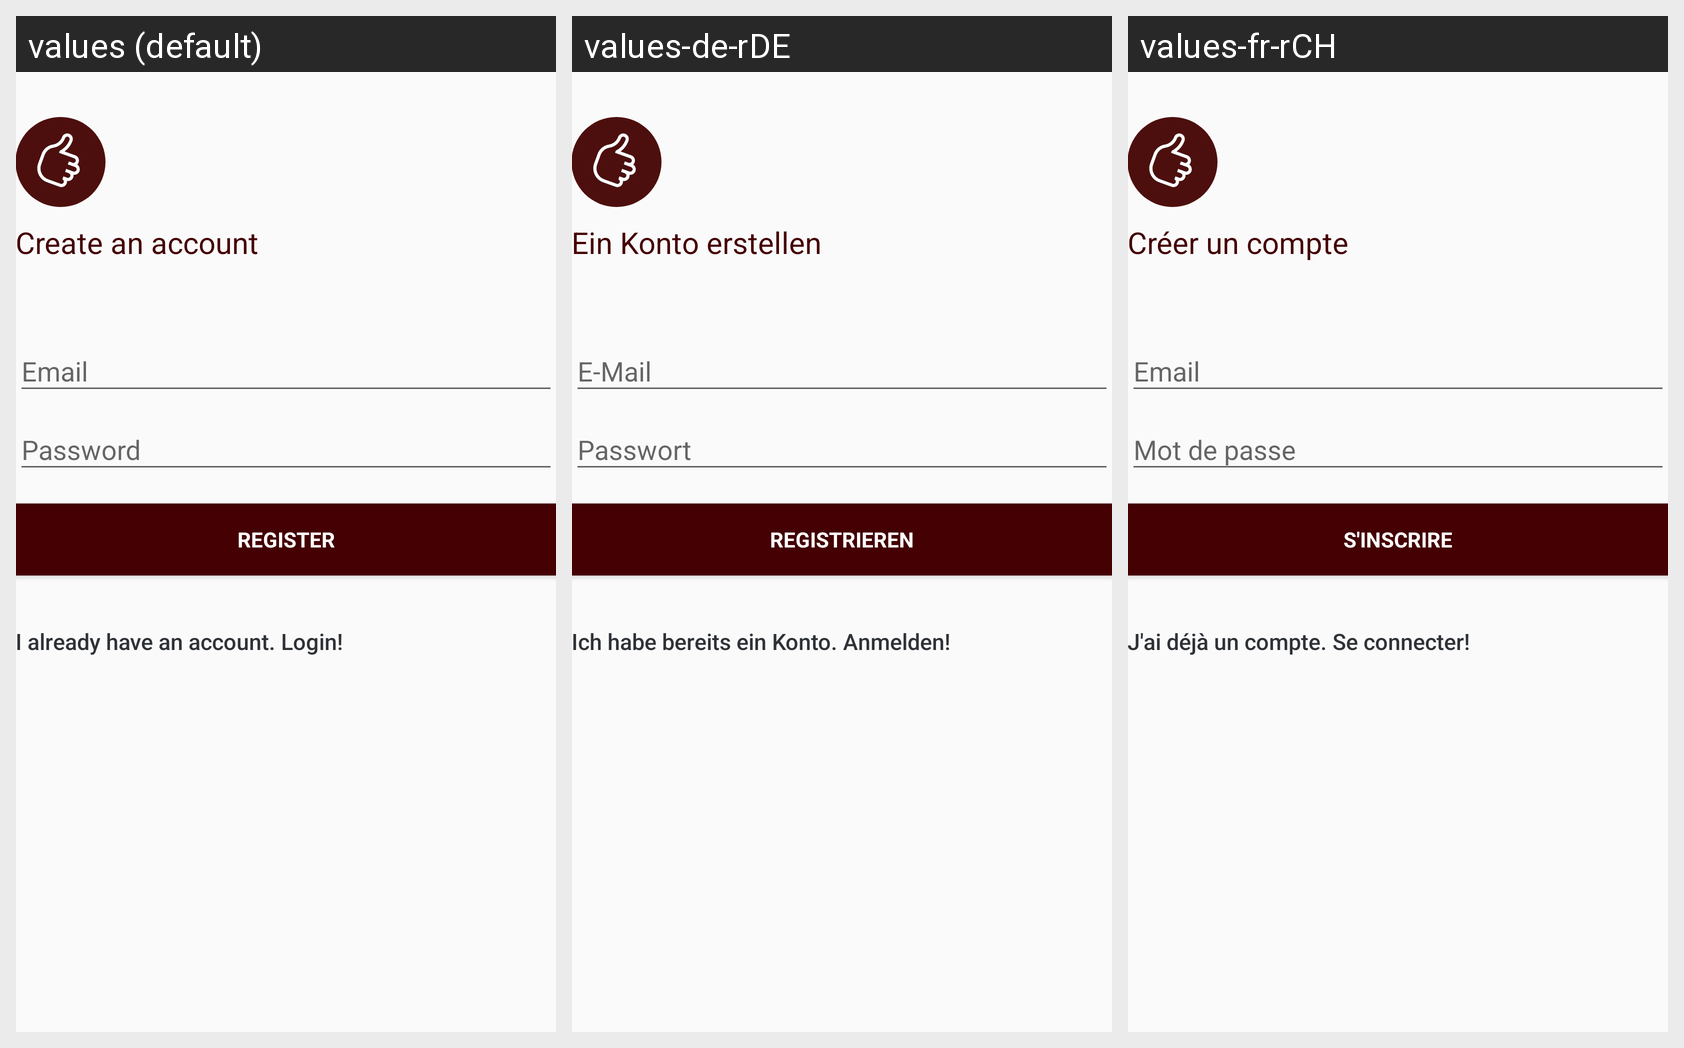

Strings drawn on this Android screen and how each of the app's shown locales translates them:
Android screen res/layout/activity_signup.xml rendered under 3 locales, left to right: values (default), values-de-rDE, values-fr-rCH. Device: Nexus 5 (rendered at 1080×1920; each locale shown at half size, 540×960, under a caption strip naming it); theme AppTheme.
Strings drawn on this screen, with the default value and each locale's value (text and hints the layout hard-codes, and strings that could not be matched under every locale, appear in the picture but are not listed):

lbl_create_account
  values: Create an account
  values-de-rDE: Ein Konto erstellen
  values-fr-rCH: Créer un compte

btn_link_to_register
  values: Register
  values-de-rDE: Registrieren
  values-fr-rCH: S'inscrire

btn_link_to_login
  values: I already have an account. Login!
  values-de-rDE: Ich habe bereits ein Konto. Anmelden!
  values-fr-rCH: J'ai déjà un compte. Se connecter!
